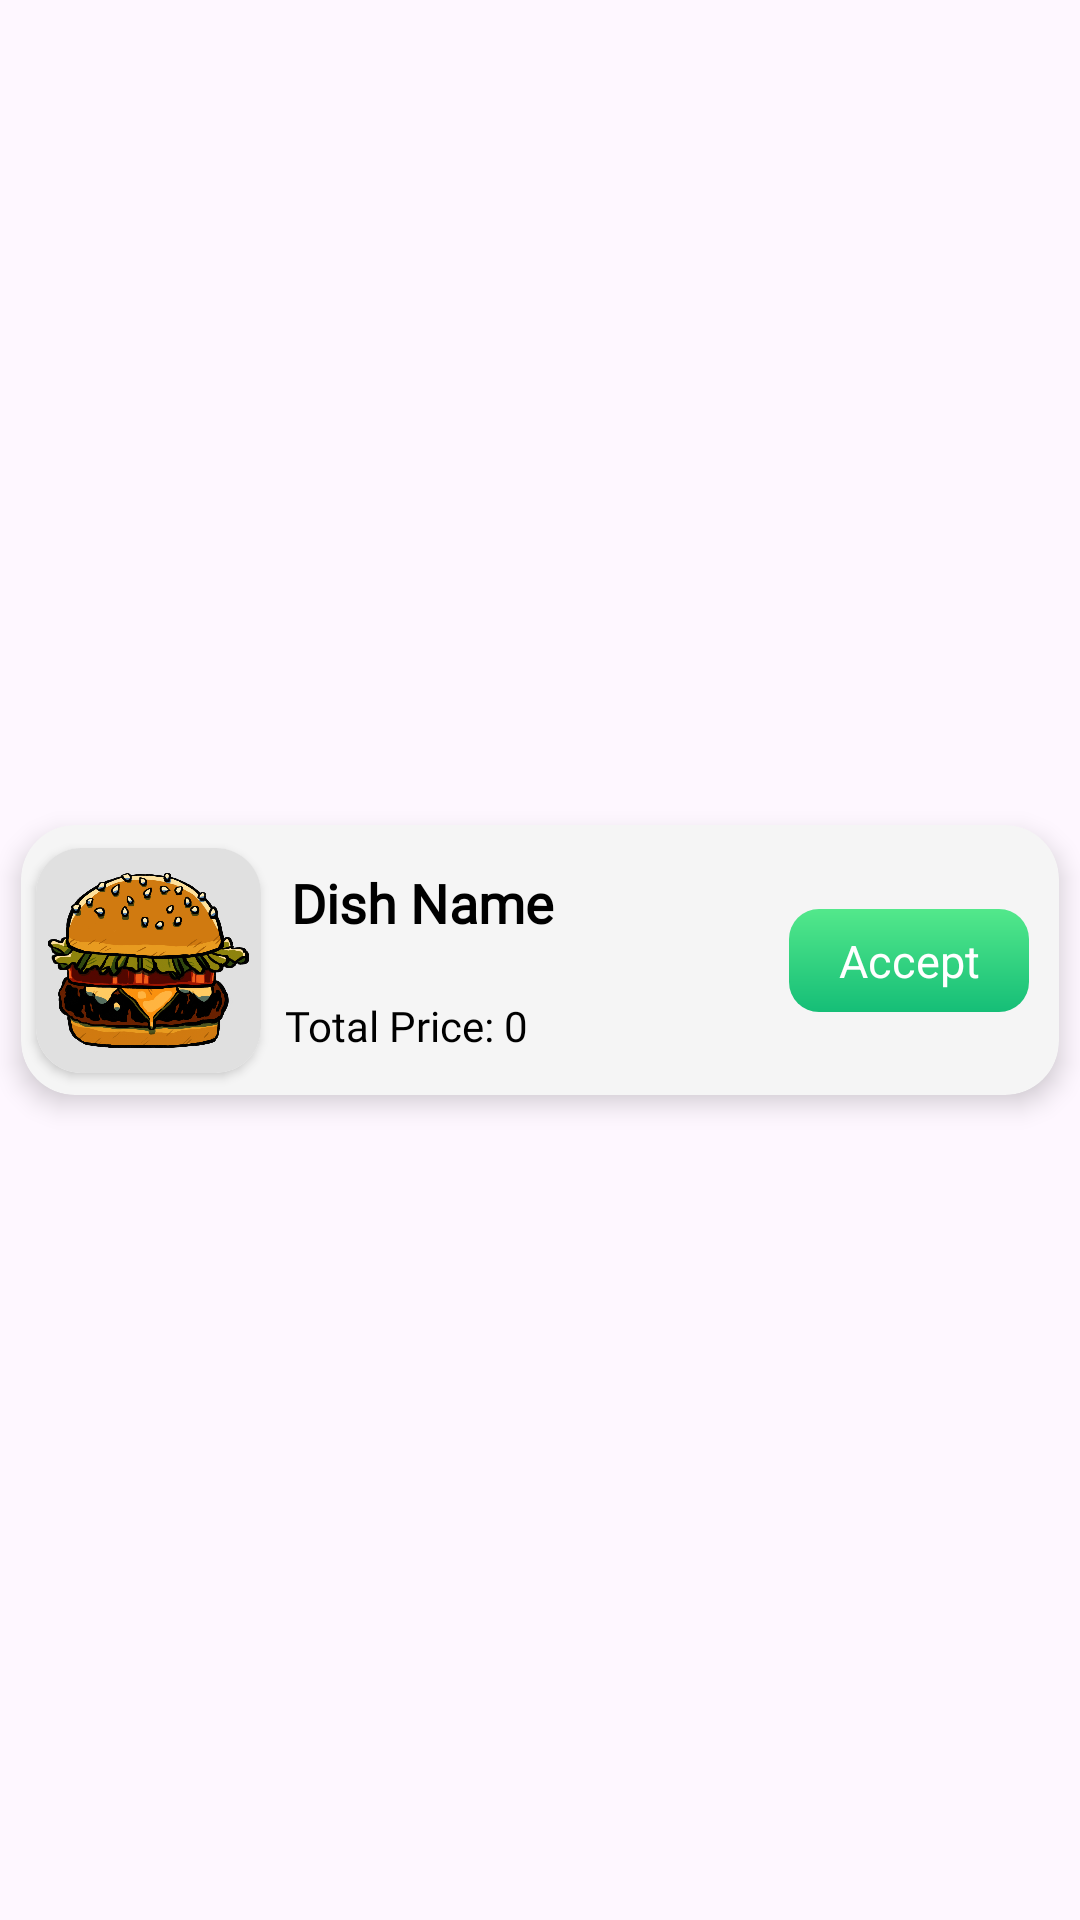

Android layout source for this screen:
<!-- AndroidManifest.xml: application theme Theme.HappyFood -->
<!-- res/layout/pending_items.xml -->
<?xml version="1.0" encoding="utf-8"?>
<androidx.constraintlayout.widget.ConstraintLayout xmlns:android="http://schemas.android.com/apk/res/android"
    android:layout_width="match_parent"
    android:layout_height="wrap_content"
    xmlns:app="http://schemas.android.com/apk/res-auto">

    <androidx.cardview.widget.CardView
        android:layout_width="match_parent"
        android:layout_height="90dp"
        app:cardCornerRadius="18dp"
        app:cardElevation="5dp"
        android:layout_margin="@dimen/card_item_margin"
        android:backgroundTint="@color/background"
        app:layout_constraintBottom_toBottomOf="parent"
        app:layout_constraintEnd_toEndOf="parent"
        app:layout_constraintStart_toStartOf="parent"
        app:layout_constraintTop_toTopOf="parent" >

        <androidx.constraintlayout.widget.ConstraintLayout
            android:layout_width="match_parent"
            android:layout_height="match_parent">

            <androidx.cardview.widget.CardView
                android:id="@+id/dishCard"
                android:layout_width="75dp"
                android:layout_height="75dp"
                android:layout_marginLeft="5dp"
                android:scaleType="centerCrop"
                app:cardCornerRadius="15dp"
                app:layout_constraintBottom_toBottomOf="parent"
                app:layout_constraintEnd_toStartOf="@id/customerName"
                app:layout_constraintStart_toStartOf="parent"
                app:layout_constraintTop_toTopOf="parent">

                <ImageView
                    android:id="@+id/foodImage"
                    android:layout_width="match_parent"
                    android:layout_height="match_parent"
                    android:scaleType="centerCrop"
                    android:src="@drawable/burger" />
            </androidx.cardview.widget.CardView>

            <TextView
                android:id="@+id/customerName"
                android:layout_width="wrap_content"
                android:layout_height="wrap_content"
                android:layout_marginLeft="4dp"
                android:fontFamily="@font/allan"
                android:padding="6dp"
                android:text="Dish Name"
                android:textColor="@color/black"
                android:textSize="18sp"
                android:textStyle="bold"
                app:layout_constraintBottom_toTopOf="@+id/totalPrice"
                app:layout_constraintStart_toEndOf="@+id/dishCard"
                app:layout_constraintTop_toTopOf="parent" />

            <TextView
                android:id="@+id/totalPrice"
                android:layout_width="wrap_content"
                android:layout_height="wrap_content"
                android:fontFamily="@font/courgette"
                android:padding="6dp"
                android:text="Total Price: 0"
                android:textAlignment="center"
                android:textColor="@color/black"
                android:textSize="14sp"
                android:layout_marginStart="2dp"
                app:layout_constraintBottom_toBottomOf="parent"
                app:layout_constraintStart_toEndOf="@+id/dishCard"
                app:layout_constraintTop_toBottomOf="@+id/customerName" />

            <TextView
                android:id="@+id/acceptOrder"
                android:layout_width="80dp"
                android:layout_height="wrap_content"
                android:layout_marginRight="10dp"
                android:background="@drawable/text_cart_background"
                android:padding="7dp"
                android:text="Accept"
                android:textAlignment="center"
                android:textColor="@color/white"
                android:textSize="15sp"
                app:layout_constraintBottom_toBottomOf="parent"
                app:layout_constraintEnd_toEndOf="parent"
                app:layout_constraintTop_toTopOf="parent" />
        </androidx.constraintlayout.widget.ConstraintLayout>
    </androidx.cardview.widget.CardView>

</androidx.constraintlayout.widget.ConstraintLayout>
<!-- resources referenced by this layout -->
<resources>
  <color name="background">#FFF5F5F5</color>
  <color name="black">#FF000000</color>
  <color name="white">#FFFFFFFF</color>
  <dimen name="card_item_margin">7dp</dimen>
  <!-- drawable burger: png bitmap (drawable-xhdpi, 497052 bytes) -->
  <!-- drawable text_cart_background (drawable) -->
  <?xml version="1.0" encoding="utf-8"?>
  <shape xmlns:android="http://schemas.android.com/apk/res/android">
      <corners android:radius="10dp"/>
      <gradient android:angle="-45"
          android:startColor="#53E88B"
          android:endColor="#15BE77"/>
  </shape>
  <style name="Theme.HappyFood" parent="Base.Theme.HappyFood" />
  <style name="Base.Theme.HappyFood" parent="Theme.Material3.DayNight.NoActionBar">
          
          
      </style>
</resources>
